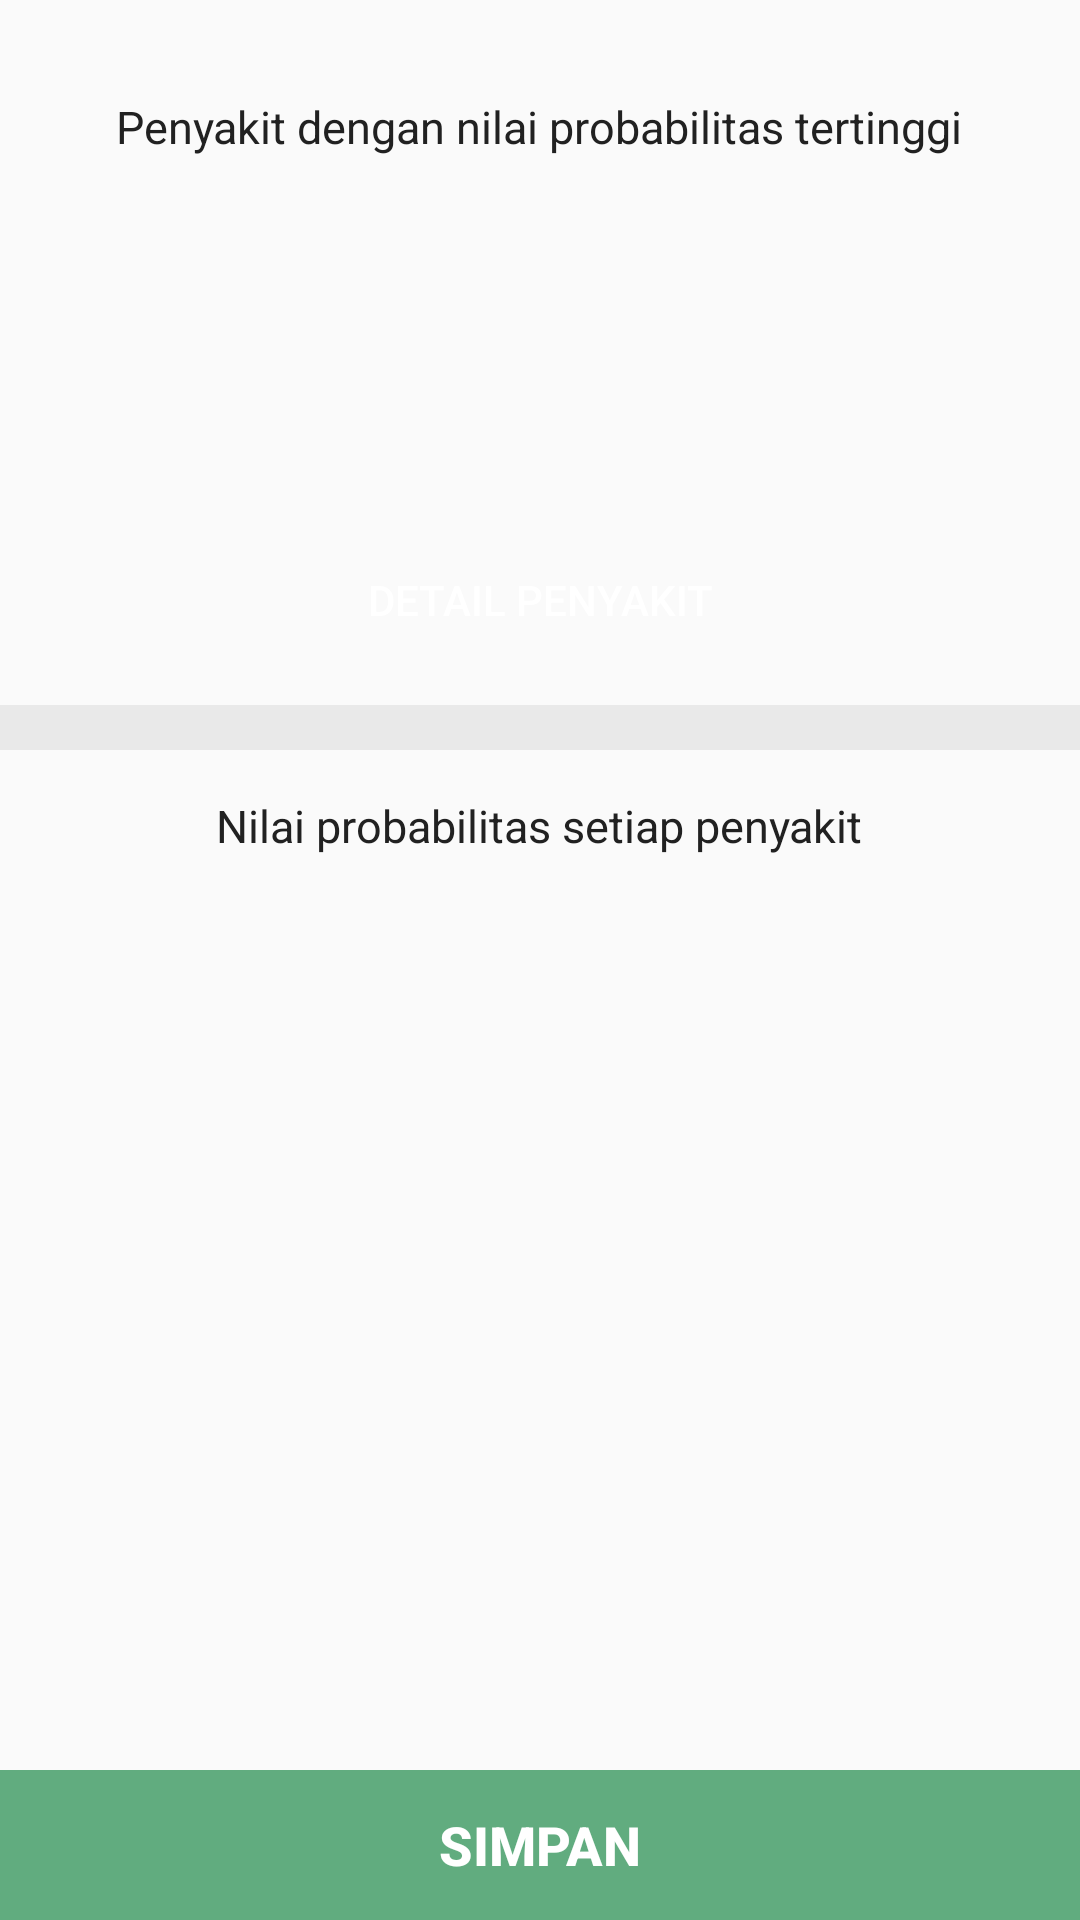

Android layout source for this screen:
<!-- AndroidManifest.xml: application theme no -->
<!-- res/layout/diagnosafraghasil.xml -->
<?xml version="1.0" encoding="utf-8"?>
<LinearLayout
    xmlns:android="http://schemas.android.com/apk/res/android"
    android:layout_width="match_parent"
    android:layout_height="fill_parent"
    android:orientation="vertical">

    <LinearLayout
        android:layout_width="match_parent"
        android:layout_height="match_parent"
        android:layout_weight="0.8"
        android:orientation="vertical">



    <LinearLayout
        android:layout_width="match_parent"
        android:layout_height="180dp"
        android:orientation="vertical"
        android:gravity="center"
        >

        <TextView
            android:layout_width="wrap_content"
            android:layout_height="wrap_content"
            android:text="Penyakit dengan nilai probabilitas tertinggi"
            android:textColor="@color/hitam"
            android:textSize="15dp"
            />

        <TextView
            android:id="@+id/nilai"
            android:layout_width="wrap_content"
            android:layout_height="wrap_content"
            android:textColor="@color/hitam"
            android:textSize="40dp"
            android:textStyle="bold"
            android:layout_marginTop="10dp"/>

        <TextView
            android:id="@+id/penyakit"
            android:layout_width="wrap_content"
            android:layout_height="wrap_content"
            android:textColor="@color/hitam"
            android:textSize="20dp"
            android:layout_marginTop="5dp"/>

    </LinearLayout>
    
    <Button
        android:id="@+id/detail"
        android:layout_width="match_parent"
        android:layout_marginLeft="30dp"
        android:layout_marginRight="30dp"
        android:layout_height="40dp"
        android:background="@drawable/buttonselector"
        android:text="Detail penyakit"
        android:textColor="@color/putih"
        android:layout_marginBottom="10dp"/>

    <LinearLayout
        android:layout_marginTop="5dp"
        android:layout_width="match_parent"
        android:layout_height="15dp"
        android:background="@color/batas"
        android:layout_marginBottom="15dp"
        >

    </LinearLayout>

    <TextView
        android:layout_width="wrap_content"
        android:layout_height="wrap_content"
        android:text="Nilai probabilitas setiap penyakit"
        android:textColor="@color/hitam"
        android:textSize="15dp"
        android:layout_gravity="center"
        android:layout_marginBottom="15dp"/>

    <ListView
        android:id="@+id/listhasil"
        android:layout_width="match_parent"
        android:layout_height="match_parent"
        android:layout_marginRight="10dp"
        android:layout_marginLeft="10dp">


    </ListView>

    </LinearLayout>

        <LinearLayout
            android:layout_width="match_parent"
            android:layout_height="50dp"
            android:gravity="center">

        <Button
            android:id="@+id/simpan"
            android:layout_width="match_parent"
            android:layout_height="match_parent"
            android:background="@color/hijau"
            android:text="Simpan"
            android:textColor="@color/putih"
            android:textSize="18dp"
            android:textStyle="bold"/>

        </LinearLayout>

</LinearLayout>
<!-- resources referenced by this layout -->
<resources>
  <color name="batas">#e9e9e9</color>
  <color name="hijau">#61ac7f</color>
  <color name="hitam">#212121</color>
  <color name="putih">#ffffff</color>
  <style name="no" parent="Theme.AppCompat.Light.NoActionBar">
  
      </style>
</resources>
